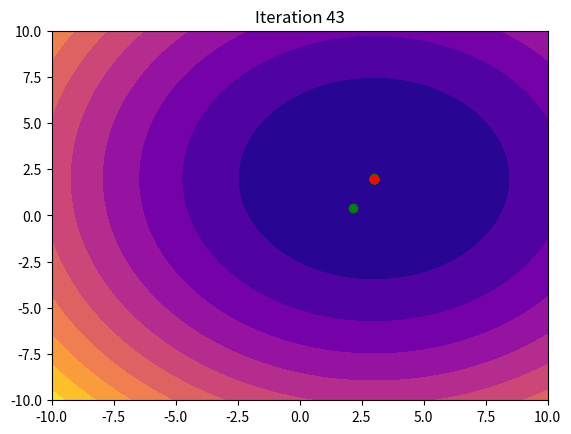

This chart was generated by the following Python code:
'''
Lab 1 - Modeling and Simulation
Date: 07/2024

Implementation of a particle swarm optimization algorithm
to find the minimum of a function.
'''

import random as r
import numpy as np
import matplotlib.pyplot as plt

'''
Define the function to be minimized.

Parameters:
    x (float): x input value
    y (float): y input value
    
Returns:
    float: The output value of the function
'''
def f(x, y):
    return (x-3)**2 + (y-2)**2

'''
initialize the list of particles

Parameters:
    n (int): number of particles
    x_min (float): minimum value of x (x_min = y_min)
    x_max (float): maximum value of x (x_max = y_max)
    v_min (float): minimum value of the velocity
    v_max (float): maximum value of the velocity
    
Returns:
    list: list of particles
'''
def initialize_particles(n, x_min, x_max, v_min, v_max):
    particles = []

    for _ in range(n):
        x = r.uniform(x_min, x_max)
        y = r.uniform(x_min, x_max)
        vx = r.uniform(v_min, v_max)
        vy = r.uniform(v_min, v_max)
        particles.append({"x": x, "y": y, "vx": vx, "vy": vy, "best_x": x, "best_y": y, "best_f": f(x, y)})
        
    return particles

def plot_contour(particles, global_best, iteration):
    X, Y = np.meshgrid(np.linspace(-10, 10, 100), np.linspace(-10, 10, 100))
    Z = f(X, Y)
    plt.contourf(X, Y, Z, levels=10, cmap="plasma")
    for p in particles:
        plt.scatter(p["x"], p["y"], color='g')
    plt.scatter(global_best["best_x"], global_best["best_y"], color='r')
    plt.title(f'Iteration {iteration}')
    plt.xlim(-10, 10)
    plt.ylim(-10, 10)
    plt.show()

'''
Main function
'''
def main():
    # Number of particles
    n = 40

    # Search space
    x_min = -10
    x_max = 10

    # Velocity
    v_min = -1
    v_max = 1

    # Inertia weight
    w = 0.5

    # Hiperparameters
    c1 = 1.5
    c2 = 1.5

    # Number of iterations
    iterations = 100
    threshold = 1e-15
    
    # Initialize particles
    particles = initialize_particles(n, x_min, x_max, v_min, v_max)
    
    # Global best particle
    global_best = particles[0]
    for i in range(1, n):
        if particles[i]["best_f"] < global_best["best_f"]:
            global_best = particles[i]
        
    for i in range(iterations):
        
        r.seed(777)
        
        if i == 0:
            plot_contour(particles, global_best, i)
        
        for particle in particles:
            r1 = r.random()
            r2 = r.random()
            
            # Update particle velocity
            particle["vx"] = w*particle["vx"] + c1*r1*(particle["best_x"] - particle["x"]) + c2*r2*(global_best["best_x"] - particle["x"])
            particle["vy"] = w*particle["vy"] + c1*r1*(particle["best_y"] - particle["y"]) + c2*r2*(global_best["best_y"] - particle["y"])
            
            # Update particle position
            particle["x"] += particle["vx"]
            particle["y"] += particle["vy"]
            
            # Update particle best position
            if f(particle["x"], particle["y"]) < particle["best_f"]:
                particle["best_x"] = particle["x"]
                particle["best_y"] = particle["y"]
                particle["best_f"] = f(particle["x"], particle["y"])
            
            # Update global best position
            if particle["best_f"] < global_best["best_f"]:
                global_best = particle
            
        print("Iteration", i, ":", global_best["best_f"])
        
        if i % 10 == 0 and i != 0 or i == iterations - 1:
            plot_contour(particles, global_best, i)
            
        if global_best["best_f"] < threshold:
            print(f"\nStopping early at iteration {i} with global best f-value: {global_best['best_f']}")
            break
    
    print(f"\nGlobal best particle: x = {global_best['x']}, y = {global_best['y']}, f(x,y) = {global_best['best_f']}")
    plot_contour(particles, global_best, i)    

if __name__ == '__main__':
    main()